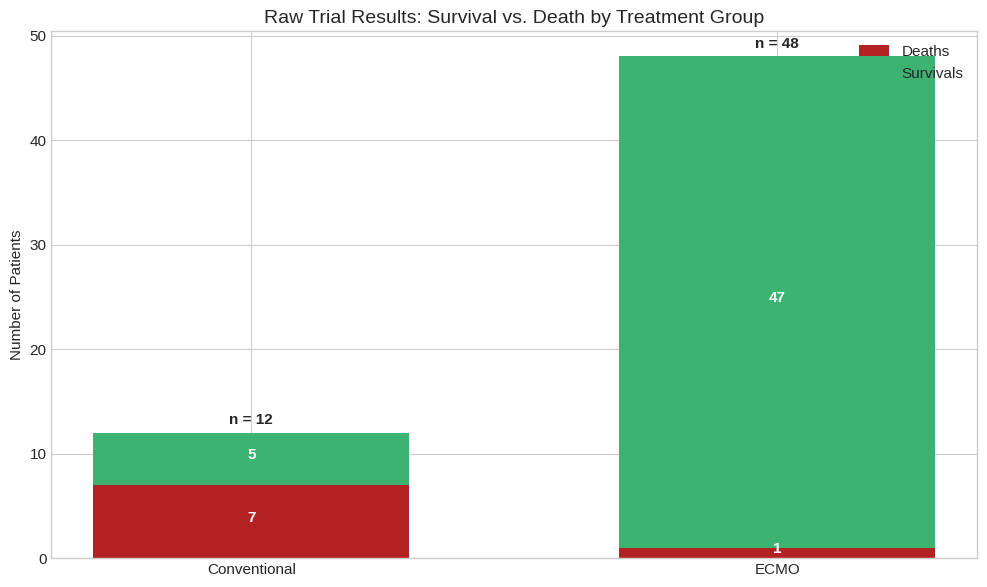
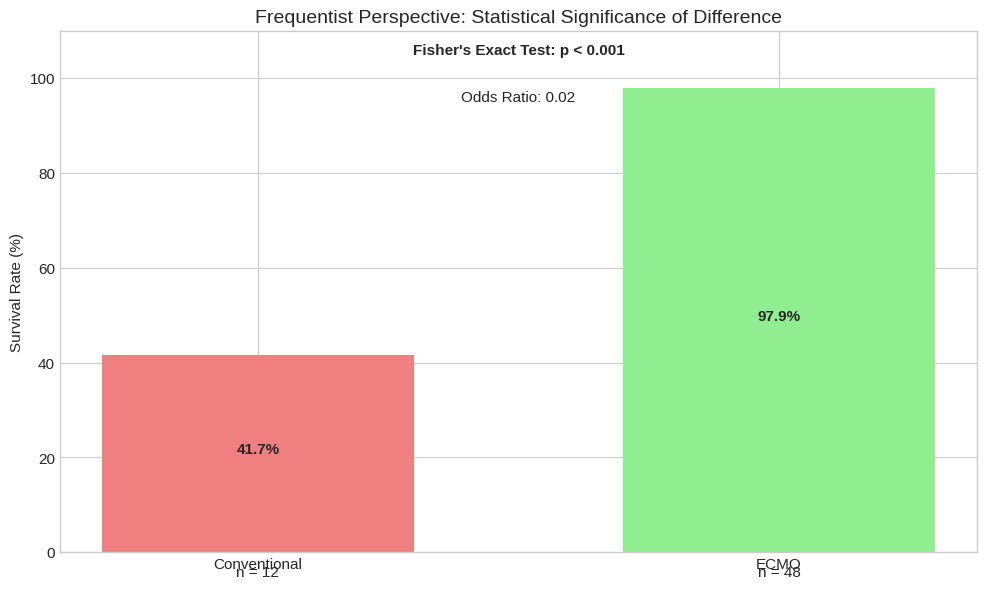
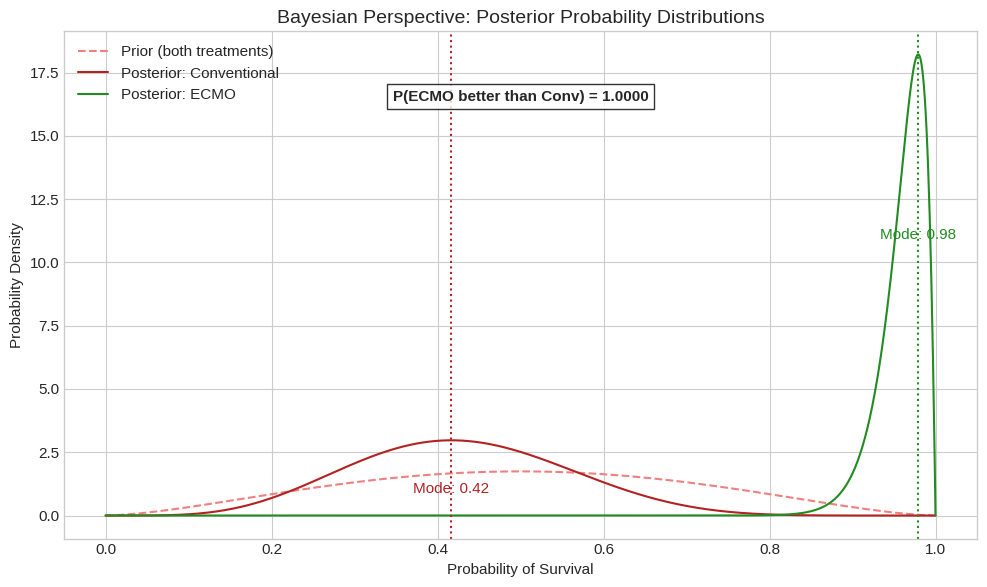
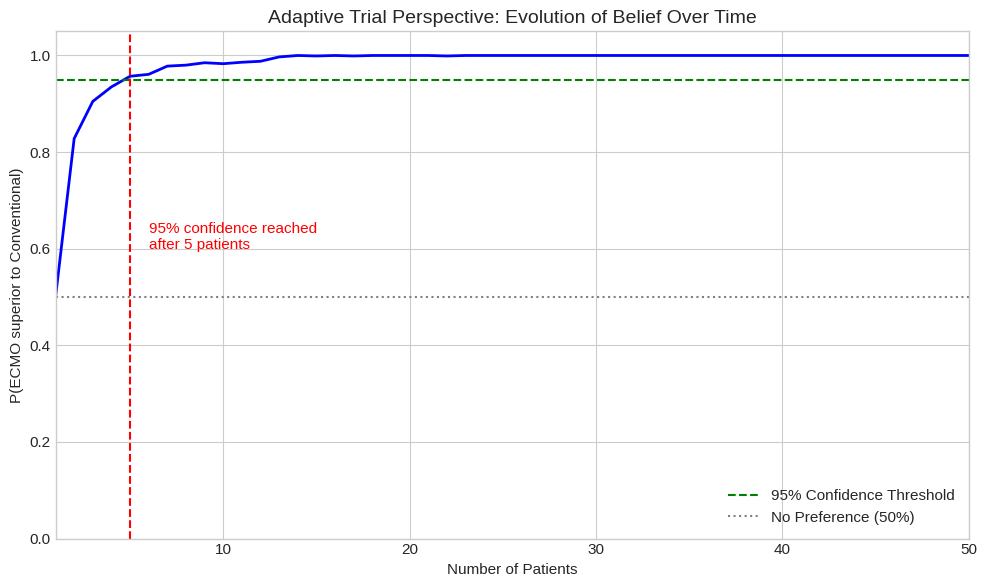
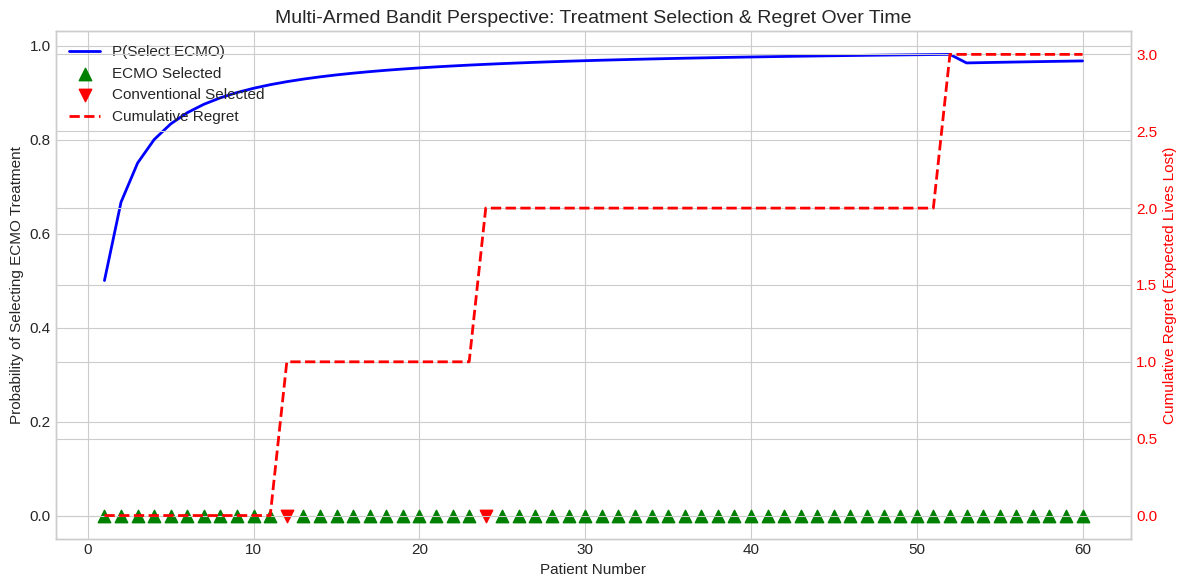

These figures' Python source, in order:
import matplotlib.patches as mpatches
import matplotlib.pyplot as plt
import numpy as np
import seaborn as sns
from matplotlib.gridspec import GridSpec
from scipy import stats

# Set global style
plt.style.use('seaborn-v0_8-whitegrid')
sns.set_palette("colorblind")
plt.rcParams.update({'font.size': 11})

# Dataset from the text
# Study 1: 1 conventional (died), 11 ECMO (all survived)
# After Study 1: 2 conventional (both died), 8 ECMO (all survived)
# Study 2: 9 conventional (4 died, 5 survived), 9 ECMO (all survived)
# Study 2 Phase 2: 20 ECMO (19 survived, 1 died)

# Define the data
conventional_total = 1 + 2 + 9  # Total conventional treatment
conventional_deaths = 1 + 2 + 4  # Total deaths from conventional treatment
conventional_survived = conventional_total - conventional_deaths

ecmo_total = 11 + 8 + 9 + 20  # Total ECMO treatment
ecmo_deaths = 0 + 0 + 0 + 1  # Total deaths from ECMO treatment
ecmo_survived = ecmo_total - ecmo_deaths

# Sequential outcomes for plotting the adaptive trial process
treatments = [
    'Conv',
    'ECMO',
    'ECMO',
    'ECMO',
    'ECMO',
    'ECMO',
    'ECMO',
    'ECMO',
    'ECMO',
    'ECMO',
    'ECMO',
    'ECMO',
    'Conv',
    'Conv',
    'ECMO',
    'ECMO',
    'ECMO',
    'ECMO',
    'ECMO',
    'ECMO',
    'ECMO',
    'ECMO',
    'Conv',
    'Conv',
    'Conv',
    'Conv',
    'Conv',
    'Conv',
    'Conv',
    'Conv',
    'Conv',
    'ECMO',
    'ECMO',
    'ECMO',
    'ECMO',
    'ECMO',
    'ECMO',
    'ECMO',
    'ECMO',
    'ECMO',
    'ECMO',
    'ECMO',
    'ECMO',
    'ECMO',
    'ECMO',
    'ECMO',
    'ECMO',
    'ECMO',
    'ECMO',
    'ECMO',
]

outcomes = [
    0,
    1,
    1,
    1,
    1,
    1,
    1,
    1,
    1,
    1,
    1,
    1,
    0,
    0,
    1,
    1,
    1,
    1,
    1,
    1,
    1,
    1,
    0,
    0,
    0,
    0,
    1,
    1,
    1,
    1,
    1,
    1,
    1,
    1,
    1,
    1,
    1,
    1,
    1,
    1,
    1,
    1,
    1,
    1,
    1,
    1,
    1,
    1,
    1,
    1,
    0,
]  # 1 = survived, 0 = died


def plot_raw_results():
    """Plot 1: Raw Results Comparison"""
    fig, ax = plt.subplots(figsize=(10, 6))

    treatments_labels = ['Conventional', 'ECMO']
    deaths = [conventional_deaths, ecmo_deaths]
    survivals = [conventional_survived, ecmo_survived]

    bar_width = 0.6
    ax.bar(treatments_labels, deaths, bar_width, color='firebrick', label='Deaths')
    ax.bar(treatments_labels, survivals, bar_width, bottom=deaths, color='mediumseagreen', label='Survivals')

    # Add the counts as text on the bars
    for i, v in enumerate(deaths):
        if v > 0:
            ax.text(i, v / 2, str(v), ha='center', color='white', fontweight='bold')
    for i, v in enumerate(survivals):
        if v > 0:
            ax.text(i, deaths[i] + v / 2, str(v), ha='center', color='white', fontweight='bold')

    # Add total numbers at the top of each bar
    for i in range(len(treatments_labels)):
        ax.text(
            i,
            deaths[i] + survivals[i] + 0.5,
            f'n = {deaths[i] + survivals[i]}',
            ha='center',
            va='bottom',
            fontweight='bold',
        )

    ax.set_ylabel('Number of Patients')
    ax.set_title('Raw Trial Results: Survival vs. Death by Treatment Group', fontsize=14)
    ax.legend(loc='upper right')
    plt.tight_layout()
    return fig


def plot_frequentist_perspective():
    """Plot 2: Frequentist Perspective"""
    fig, ax = plt.subplots(figsize=(10, 6))

    # Calculate Fisher's exact test
    contingency_table = [[conventional_survived, conventional_deaths], [ecmo_survived, ecmo_deaths]]
    odds_ratio, p_value = stats.fisher_exact(contingency_table)

    # Calculate survival rates
    conventional_rate = conventional_survived / conventional_total * 100
    ecmo_rate = ecmo_survived / ecmo_total * 100

    treatments_labels = ['Conventional', 'ECMO']
    bar_width = 0.6

    # Create the bar chart for survival rates
    ax.bar(treatments_labels, [conventional_rate, ecmo_rate], color=['lightcoral', 'lightgreen'], width=bar_width)

    # Add the percentages as text on the bars
    ax.text(0, conventional_rate / 2, f"{conventional_rate:.1f}%", ha='center', fontweight='bold')
    ax.text(1, ecmo_rate / 2, f"{ecmo_rate:.1f}%", ha='center', fontweight='bold')

    # Add sample sizes beneath the bars
    ax.text(0, -5, f"n = {conventional_total}", ha='center')
    ax.text(1, -5, f"n = {ecmo_total}", ha='center')

    # Add p-value information
    p_value_text = f"Fisher's Exact Test: p = {p_value:.6f}"
    if p_value < 0.001:
        p_value_text = "Fisher's Exact Test: p < 0.001"
    ax.text(0.5, 105, p_value_text, ha='center', fontweight='bold')
    ax.text(0.5, 95, f"Odds Ratio: {odds_ratio:.2f}", ha='center')

    ax.set_ylabel('Survival Rate (%)')
    ax.set_title('Frequentist Perspective: Statistical Significance of Difference', fontsize=14)
    ax.set_ylim(0, 110)
    plt.tight_layout()
    return fig


def beta_params(mean, std):
    """Convert mean and std to alpha and beta parameters of Beta distribution"""
    variance = std**2
    alpha = mean * (mean * (1 - mean) / variance - 1)
    beta = (1 - mean) * (mean * (1 - mean) / variance - 1)
    return alpha, beta


def plot_bayesian_perspective():
    """Plot 3: Bayesian Perspective"""
    fig, ax = plt.subplots(figsize=(10, 6))

    # Prior (weak, assuming ~50% chance of success with some uncertainty)
    prior_mean = 0.5
    prior_std = 0.2
    prior_alpha, prior_beta = beta_params(prior_mean, prior_std)

    # Likelihood from data
    conv_alpha = conventional_survived + 1  # +1 for prior
    conv_beta = conventional_deaths + 1  # +1 for prior
    ecmo_alpha = ecmo_survived + 1  # +1 for prior
    ecmo_beta = ecmo_deaths + 1  # +1 for prior

    # Calculate posterior distributions
    x = np.linspace(0, 1, 1000)
    conv_prior = stats.beta.pdf(x, prior_alpha, prior_beta)
    ecmo_prior = stats.beta.pdf(x, prior_alpha, prior_beta)

    conv_posterior = stats.beta.pdf(x, conv_alpha, conv_beta)
    ecmo_posterior = stats.beta.pdf(x, ecmo_alpha, ecmo_beta)

    # Plot the Bayesian analysis
    ax.plot(x, conv_prior, 'lightcoral', linestyle='--', label='Prior (both treatments)')
    ax.plot(x, conv_posterior, 'firebrick', label='Posterior: Conventional')
    ax.plot(x, ecmo_posterior, 'forestgreen', label='Posterior: ECMO')

    # Find the modes of the posteriors for labeling
    conv_mode = x[np.argmax(conv_posterior)]
    ecmo_mode = x[np.argmax(ecmo_posterior)]

    # Add vertical lines at the modes
    ax.axvline(conv_mode, color='firebrick', linestyle=':')
    ax.axvline(ecmo_mode, color='forestgreen', linestyle=':')

    # Add text labels for the modes
    ax.text(conv_mode, max(conv_posterior) * 0.3, f"Mode: {conv_mode:.2f}", ha='center', color='firebrick')
    ax.text(ecmo_mode, max(ecmo_posterior) * 0.6, f"Mode: {ecmo_mode:.2f}", ha='center', color='forestgreen')

    # Calculate the probability that ECMO is better than conventional
    ecmo_better_prob = np.mean(
        [
            1 if e > c else 0
            for e, c in zip(
                np.random.beta(ecmo_alpha, ecmo_beta, 100000), np.random.beta(conv_alpha, conv_beta, 100000)
            )
        ]
    )

    # Add the probability text
    ax.text(
        0.5,
        max(ecmo_posterior) * 0.9,
        f"P(ECMO better than Conv) = {ecmo_better_prob:.4f}",
        ha='center',
        fontweight='bold',
        bbox=dict(facecolor='white', alpha=0.8),
    )

    ax.set_xlabel('Probability of Survival')
    ax.set_ylabel('Probability Density')
    ax.set_title('Bayesian Perspective: Posterior Probability Distributions', fontsize=14)
    ax.legend(loc='upper left')
    plt.tight_layout()
    return fig


def plot_adaptive_trial_perspective():
    """Plot 4: Adaptive Trial Perspective"""
    fig, ax = plt.subplots(figsize=(10, 6))

    # Simulate the adaptive trial process
    ecmo_wins = 0
    conv_wins = 0
    ecmo_prob = []
    patient_num = []

    for i, (treat, outcome) in enumerate(zip(treatments, outcomes)):
        if treat == 'ECMO' and outcome == 1:
            ecmo_wins += 1
        elif treat == 'ECMO' and outcome == 0:
            pass  # ECMO loss, no adjustment
        elif treat == 'Conv' and outcome == 1:
            conv_wins += 1
        elif treat == 'Conv' and outcome == 0:
            pass  # Conv loss, no adjustment

        total_trials = i + 1
        ecmo_count = treatments[: i + 1].count('ECMO')
        conv_count = treatments[: i + 1].count('Conv')

        if ecmo_count > 0:
            ecmo_success_rate = ecmo_wins / ecmo_count
        else:
            ecmo_success_rate = 0

        if conv_count > 0:
            conv_success_rate = conv_wins / conv_count
        else:
            conv_success_rate = 0

        # Calculate probability of selecting ECMO as better (simplified)
        if ecmo_count > 0 and conv_count > 0:
            p_ecmo_better = np.mean(
                [
                    1 if e > c else 0
                    for e, c in zip(
                        np.random.beta(ecmo_wins + 1, ecmo_count - ecmo_wins + 1, 1000),
                        np.random.beta(conv_wins + 1, conv_count - conv_wins + 1, 1000),
                    )
                ]
            )
        else:
            p_ecmo_better = 0.5  # Start with no preference

        ecmo_prob.append(p_ecmo_better)
        patient_num.append(i + 1)

    # Plot the evolution of belief in ECMO superiority
    ax.plot(patient_num, ecmo_prob, 'b-', linewidth=2)
    ax.axhline(y=0.95, color='green', linestyle='--', label='95% Confidence Threshold')
    ax.axhline(y=0.5, color='gray', linestyle=':', label='No Preference (50%)')

    # Find where the probability first exceeds 95%
    if any(p >= 0.95 for p in ecmo_prob):
        cross_idx = next(i for i, p in enumerate(ecmo_prob) if p >= 0.95)
        cross_patient = patient_num[cross_idx]
        ax.axvline(x=cross_patient, color='red', linestyle='--')
        ax.text(
            cross_patient + 1, 0.6, f"95% confidence reached\nafter {cross_patient} patients", ha='left', color='red'
        )

    ax.set_xlabel('Number of Patients')
    ax.set_ylabel('P(ECMO superior to Conventional)')
    ax.set_title('Adaptive Trial Perspective: Evolution of Belief Over Time', fontsize=14)
    ax.legend(loc='lower right')
    ax.set_ylim(0, 1.05)
    ax.set_xlim(1, len(patient_num))
    plt.tight_layout()
    return fig


def plot_bandit_perspective():
    """Plot 5: Multi-Armed Bandit Perspective"""
    fig, ax = plt.subplots(figsize=(12, 6))

    # Simulate a Win-Stay, Lose-Shift bandit algorithm
    balls_in_urn = {'ECMO': 1, 'Conv': 1}
    prob_ecmo = []
    treatment_choices = []
    cumulative_lives_saved = []
    lives_saved = 0
    lives_that_could_be_saved = 0

    # Track the selections for visualization
    ecmo_selections = []
    conv_selections = []

    # Run the simulation
    np.random.seed(42)  # For reproducibility
    for i in range(60):  # Simulate 60 patients
        # Current probability of selection
        p_ecmo = balls_in_urn['ECMO'] / (balls_in_urn['ECMO'] + balls_in_urn['Conv'])
        prob_ecmo.append(p_ecmo)

        # Select treatment based on current probabilities
        if np.random.random() < p_ecmo:
            treatment = 'ECMO'
            ecmo_selections.append(i)
        else:
            treatment = 'Conv'
            conv_selections.append(i)

        treatment_choices.append(treatment)

        # Determine outcome based on real-world probabilities
        ecmo_survival_rate = ecmo_survived / ecmo_total
        conv_survival_rate = conventional_survived / conventional_total

        if treatment == 'ECMO':
            outcome = 1 if np.random.random() < ecmo_survival_rate else 0
        else:
            outcome = 1 if np.random.random() < conv_survival_rate else 0

        # Update based on Win-Stay, Lose-Shift logic
        if outcome == 1:  # Success
            balls_in_urn[treatment] += 1
            lives_saved += 1
        else:  # Failure
            other_treatment = 'Conv' if treatment == 'ECMO' else 'ECMO'
            balls_in_urn[other_treatment] += 1

        lives_that_could_be_saved += 1 if np.random.random() < ecmo_survival_rate else 0
        cumulative_lives_saved.append(lives_saved)

    # Calculate the regret
    optimal_strategy = np.random.binomial(1, ecmo_survival_rate, size=60).cumsum()
    regret = optimal_strategy - np.array(cumulative_lives_saved)

    # Plot the bandit simulation results
    ax.plot(range(1, len(prob_ecmo) + 1), prob_ecmo, 'b-', linewidth=2, label='P(Select ECMO)')

    # Mark the selections on the x-axis
    ax.scatter(
        np.array(ecmo_selections) + 1,
        [0] * len(ecmo_selections),
        marker='^',
        color='green',
        s=80,
        label='ECMO Selected',
    )
    ax.scatter(
        np.array(conv_selections) + 1,
        [0] * len(conv_selections),
        marker='v',
        color='red',
        s=80,
        label='Conventional Selected',
    )

    # Plot the regret
    ax_twin = ax.twinx()
    ax_twin.plot(range(1, len(regret) + 1), regret, 'r--', linewidth=2, label='Cumulative Regret')
    ax_twin.set_ylabel('Cumulative Regret (Expected Lives Lost)', color='red')
    ax_twin.tick_params(axis='y', labelcolor='red')

    ax.set_xlabel('Patient Number')
    ax.set_ylabel('Probability of Selecting ECMO Treatment')
    ax.set_title('Multi-Armed Bandit Perspective: Treatment Selection & Regret Over Time', fontsize=14)

    # Create combined legend
    lines1, labels1 = ax.get_legend_handles_labels()
    lines2, labels2 = ax_twin.get_legend_handles_labels()
    ax.legend(lines1 + lines2, labels1 + labels2, loc='upper left')

    plt.tight_layout()
    return fig


def main():
    """Main function to run any of the plots independently"""
    # Dictionary mapping plot names to their functions
    plots = {
        'raw': plot_raw_results,
        'frequentist': plot_frequentist_perspective,
        'bayesian': plot_bayesian_perspective,
        'adaptive': plot_adaptive_trial_perspective,
        'bandit': plot_bandit_perspective,
    }

    # Example usage:
    # To run a specific plot:
    # plot_name = 'raw'  # or 'frequentist', 'bayesian', 'adaptive', 'bandit'
    # fig = plots[plot_name]()
    # plt.show()

    # To run all plots:
    for name, plot_func in plots.items():
        fig = plot_func()
        plt.savefig(f'ecmo_study_{name}.png', dpi=300, bbox_inches='tight')
        plt.close(fig)


if __name__ == '__main__':
    main()
